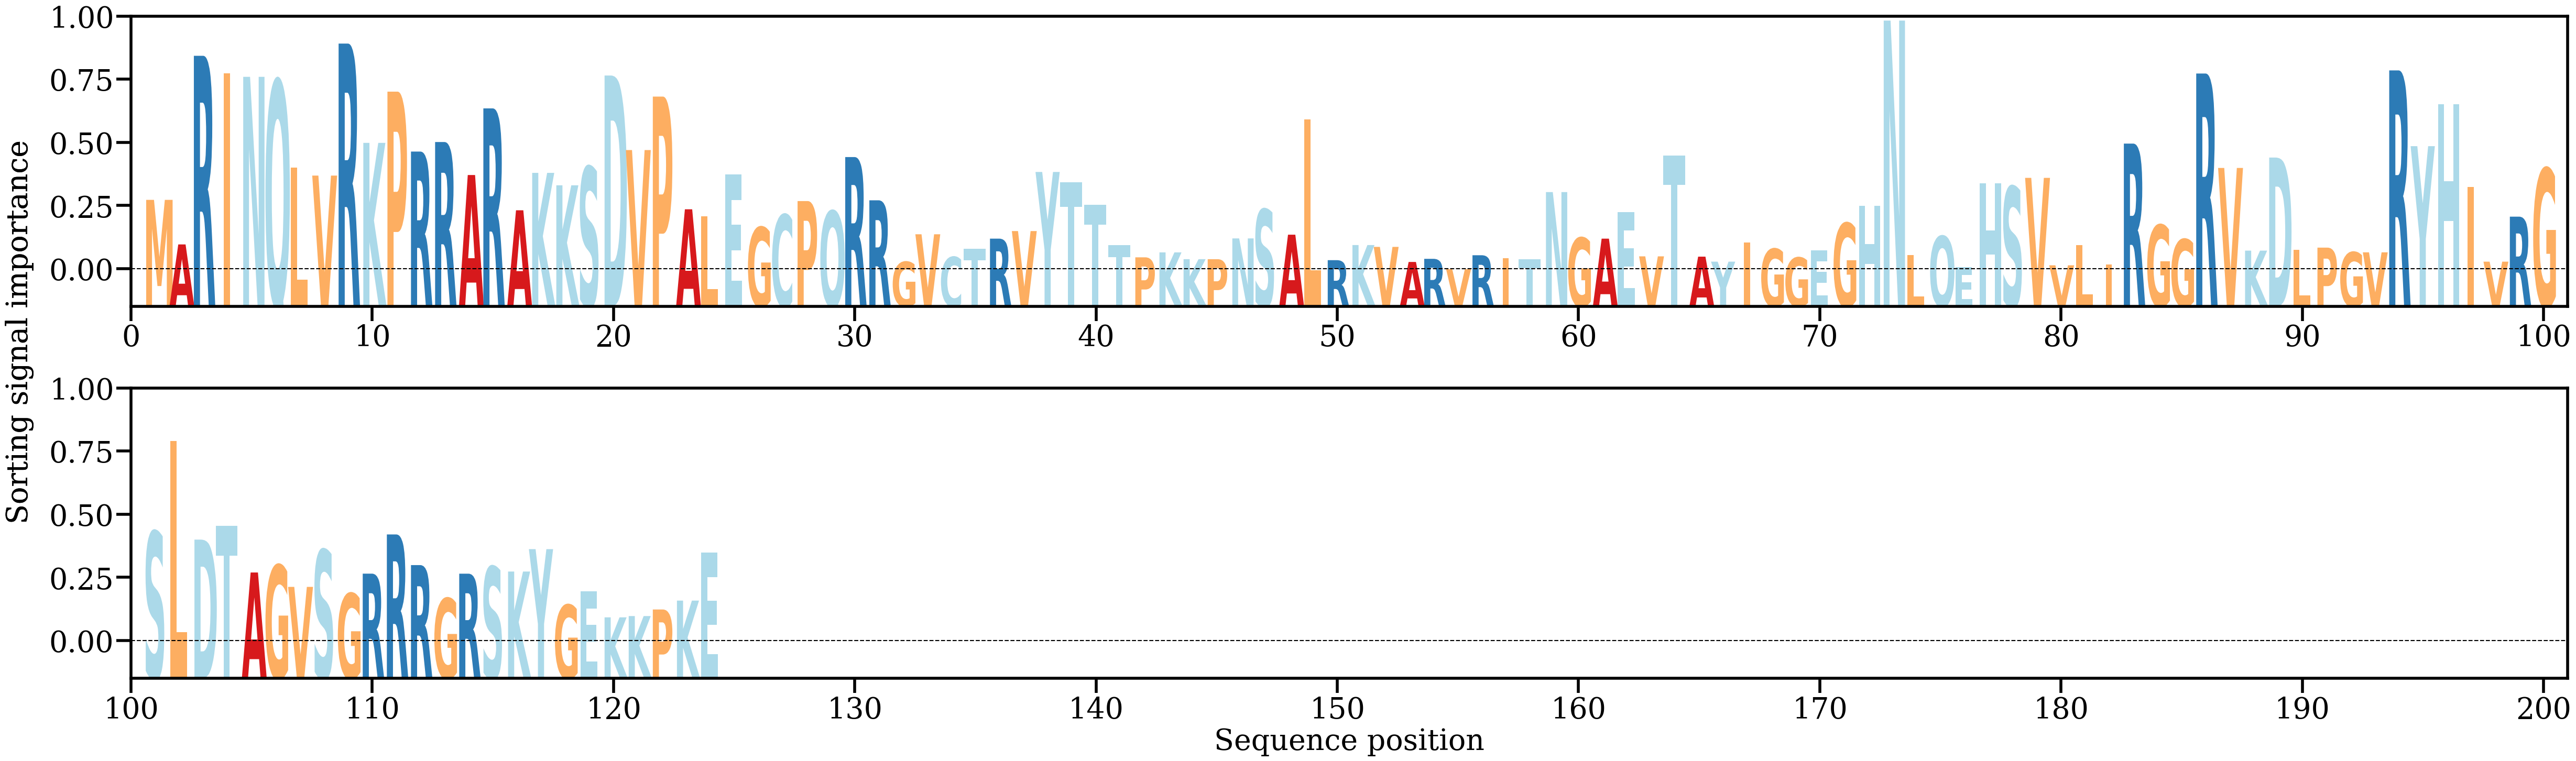

Data behind this chart, as committed beside it:
AA, Alpha
M, [0.00797569]
A, [0.00316489]
R, [0.02352727]
I, [0.02162381]
N, [0.02125722]
Q, [0.02083791]
L, [0.01148687]
V, [0.01059623]
R, [0.02484713]
K, [0.01412856]
P, [0.01965847]
R, [0.01318909]
R, [0.01421998]
A, [0.01065735]
R, [0.01785104]
A, [0.0068508]
K, [0.01089007]
K, [0.00954693]
S, [0.01151686]
D, [0.02139872]
V, [0.01335222]
P, [0.01912419]
A, [0.00695844]
L, [0.00617687]
E, [0.01073032]
G, [0.00501682]
C, [0.00636823]
P, [0.00784511]
Q, [0.00676206]
R, [0.01259603]
R, [0.00792846]
G, [0.00128253]
V, [0.00426065]
C, [0.00181072]
T, [0.00267593]
R, [0.00379002]
V, [0.00460658]
Y, [0.010987]
T, [0.00984782]
T, [0.00741883]
T, [0.00310736]
P, [0.00177119]
K, [0.00230529]
K, [0.00157258]
P, [0.00156949]
N, [0.00381462]
S, [0.00693903]
A, [0.00421502]
L, [0.01665803]
R, [0.00146517]
K, [0.0030975]
V, [0.00289879]
A, [0.00127238]
R, [0.00160914]
V, [0.00048525]
R, [0.00199747]
I, [0.00169133]
T, [0.00159236]
N, [0.00881513]
G, [0.00388261]
... 64 more rows
